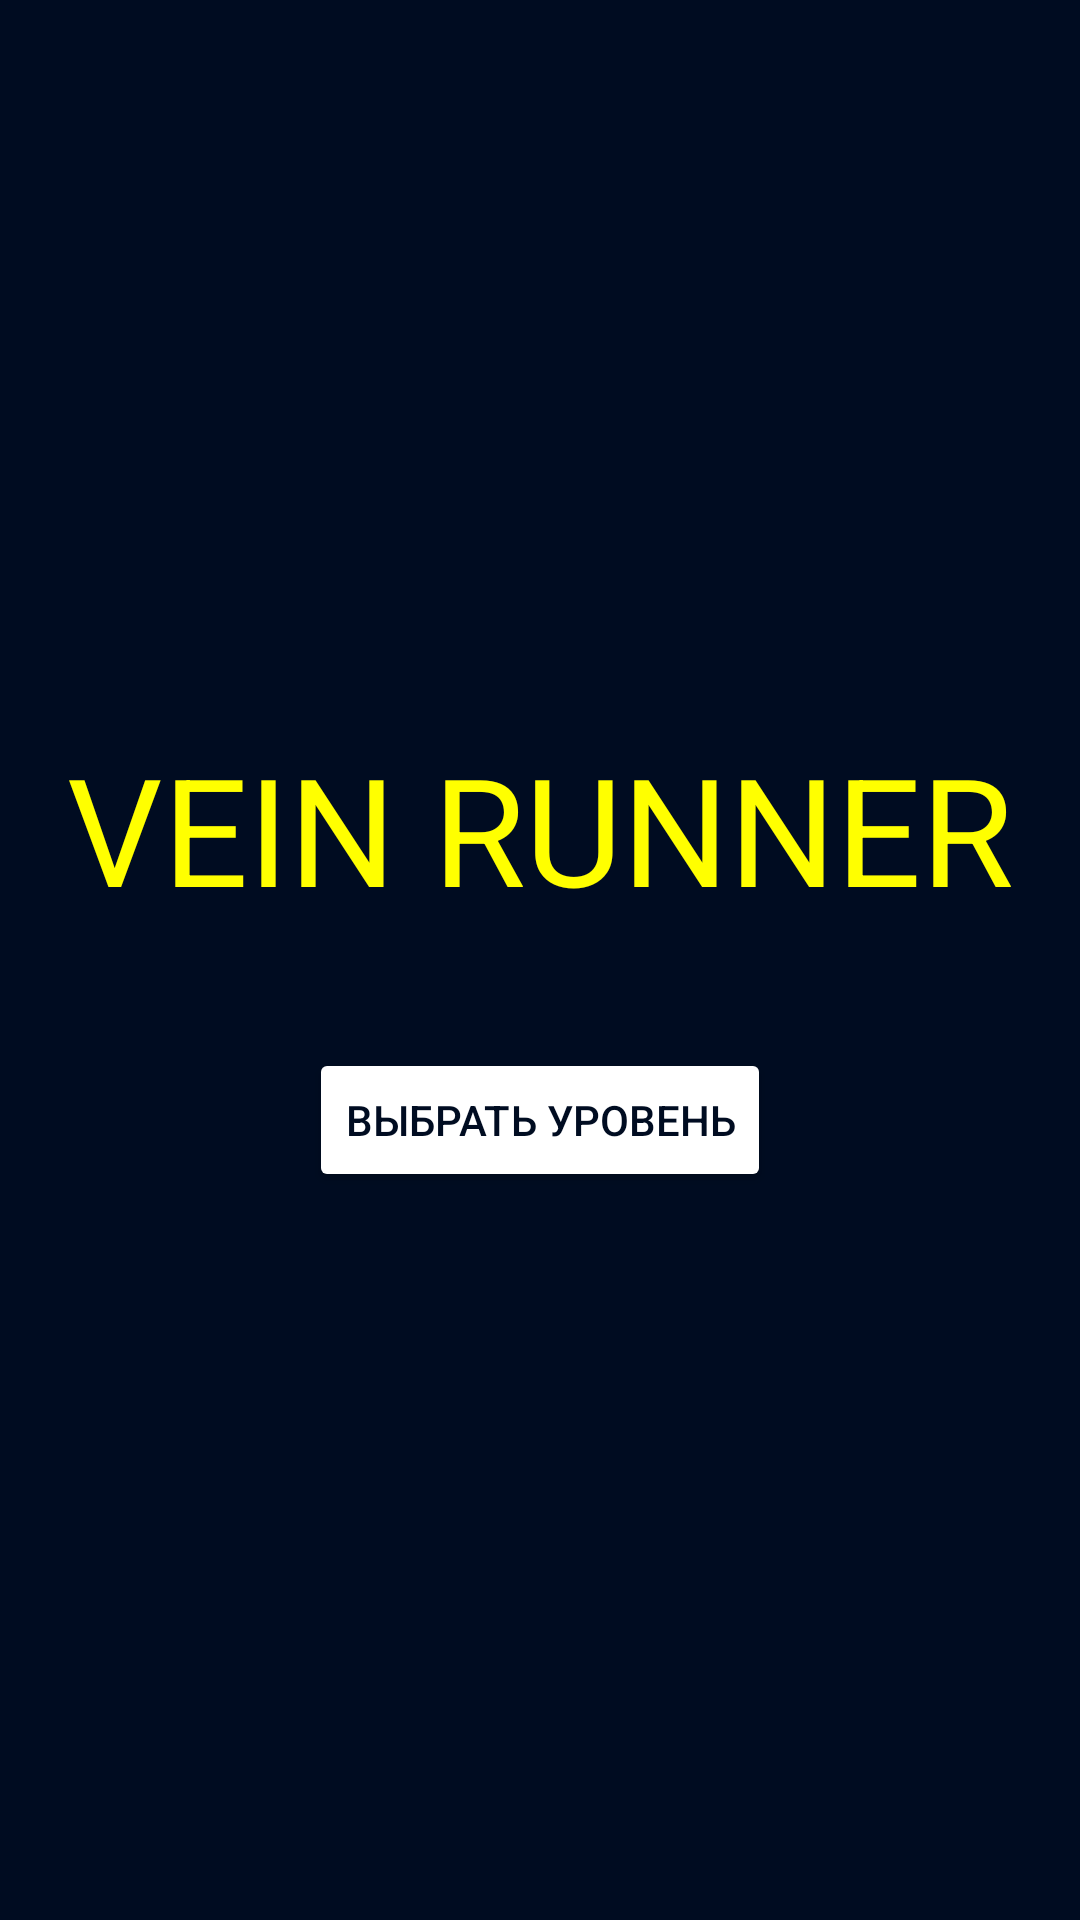

Reconstruct the res/layout file that produces this screen, plus the resources it refers to.
<!-- AndroidManifest.xml: application theme Theme.VeinRunner -->
<!-- res/layout/activity_main.xml -->
<?xml version="1.0" encoding="utf-8"?>
<androidx.constraintlayout.widget.ConstraintLayout xmlns:android="http://schemas.android.com/apk/res/android"
    xmlns:app="http://schemas.android.com/apk/res-auto"
    xmlns:tools="http://schemas.android.com/tools"
    android:id="@+id/main"
    android:layout_width="match_parent"
    android:layout_height="match_parent"
    tools:context=".MainActivity"
    android:background="@color/darkBlue">

    <LinearLayout
        android:layout_width="match_parent"
        android:layout_height="match_parent"
        android:orientation="vertical"
        android:gravity="center">
        <TextView
            android:id="@+id/title"
            android:layout_width="wrap_content"
            android:layout_height="wrap_content"
            android:text="@string/vein_runner"
            android:textColor="@color/yellow"
            android:textSize="50dp"
            android:layout_marginBottom="40dp"/>
        <Button
            android:id="@+id/buttonMain"
            android:layout_width="wrap_content"
            android:layout_height="wrap_content"
            android:text="@string/levelChoice"
            android:backgroundTint="@color/white"
            android:textColor="@color/darkBlue"
            android:onClick="getLevelList" />
    </LinearLayout>

</androidx.constraintlayout.widget.ConstraintLayout>
<!-- resources referenced by this layout -->
<resources>
  <color name="darkBlue">#000C21</color>
  <color name="white">#FFFFFFFF</color>
  <color name="yellow">#FFFF00</color>
  <string name="levelChoice">Выбрать уровень</string>
  <string name="vein_runner">VEIN RUNNER</string>
  <style name="Theme.VeinRunner" parent="Base.Theme.VeinRunner" />
  <style name="Base.Theme.VeinRunner" parent="Theme.Material3.DayNight.NoActionBar">
          
          
      </style>
</resources>
